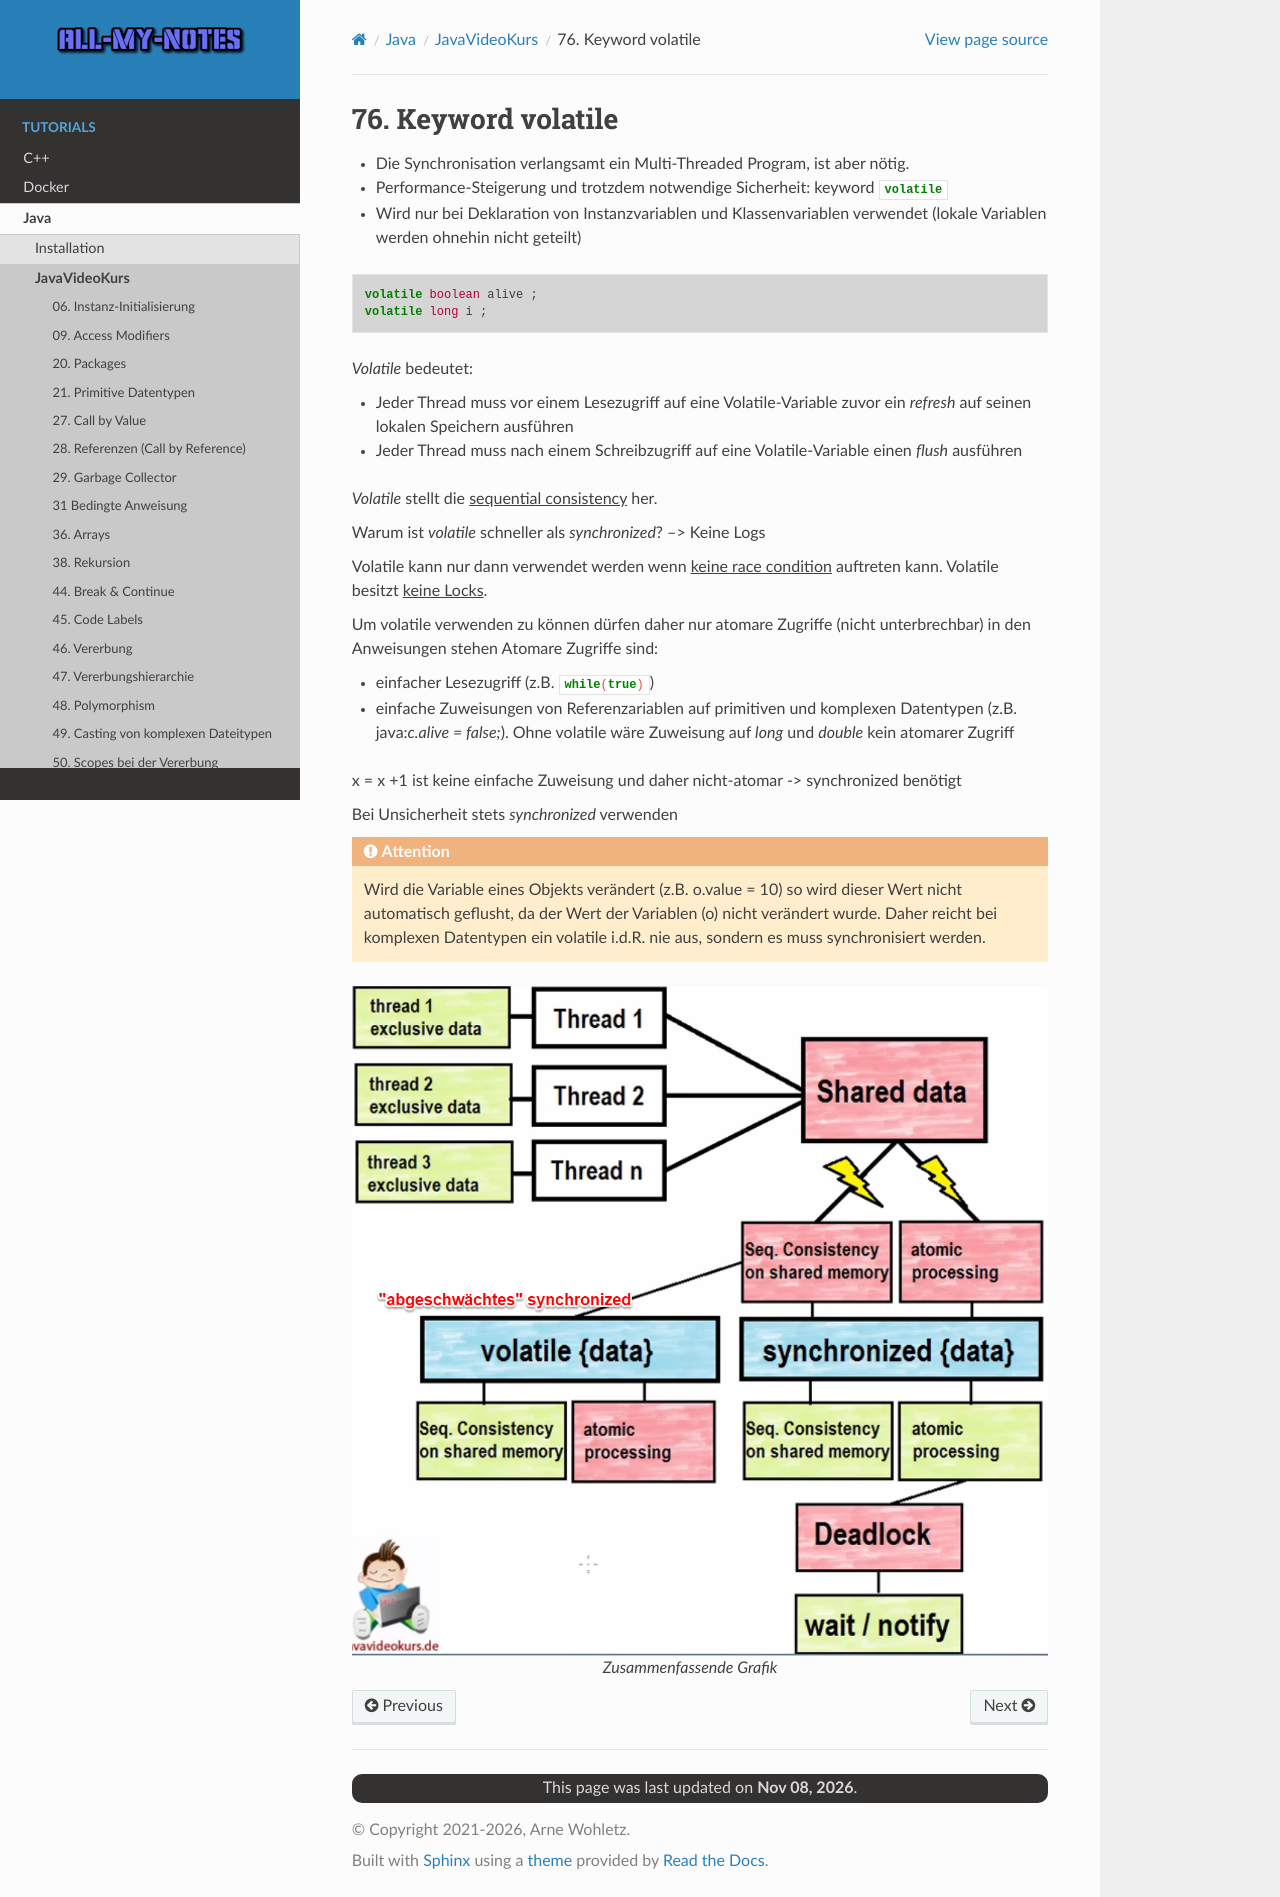

repository: arnewohletz/AllMyNotes · page: tutorial/java/javavideokurs/76_keyword_volatile.html · generator: sphinx

76. Keyword volatile
====================
* Die Synchronisation verlangsamt ein Multi-Threaded Program, ist aber nötig.
* Performance-Steigerung und trotzdem notwendige Sicherheit: keyword :java:`volatile`
* Wird nur bei Deklaration von Instanzvariablen und Klassenvariablen verwendet
  (lokale Variablen werden ohnehin nicht geteilt)

.. code-block:: java

    volatile boolean alive ;
    volatile long i ;

*Volatile* bedeutet:

* Jeder Thread muss vor einem Lesezugriff auf eine Volatile-Variable zuvor ein *refresh*
  auf seinen lokalen Speichern ausführen
* Jeder Thread muss nach einem Schreibzugriff auf eine Volatile-Variable einen *flush* ausführen

*Volatile* stellt die :ulined:`sequential consistency` her.

Warum ist *volatile* schneller als *synchronized*? --> Keine Logs

Volatile kann nur dann verwendet werden wenn :ulined:`keine race condition` auftreten kann.
Volatile besitzt :ulined:`keine Locks`.

Um volatile verwenden zu können dürfen daher nur atomare Zugriffe (nicht unterbrechbar) in den Anweisungen stehen
Atomare Zugriffe sind:

* einfacher Lesezugriff (z.B. :java:`while(true)`)
* einfache Zuweisungen von Referenzariablen auf primitiven und komplexen Datentypen
  (z.B. java:`c.alive = false;`). Ohne volatile wäre Zuweisung auf *long* und *double*
  kein atomarer Zugriff

x = x +1 ist keine einfache Zuweisung und daher nicht-atomar -> synchronized benötigt

Bei Unsicherheit stets *synchronized* verwenden

.. attention::

    Wird die Variable eines Objekts verändert (z.B. o.value = 10) so wird dieser Wert
    nicht automatisch geflusht, da der Wert der Variablen (o) nicht verändert wurde.
    Daher reicht bei komplexen Datentypen ein volatile i.d.R. nie aus, sondern es muss
    synchronisiert werden.

.. figure:: _file/76_keyword_volatile/summary.png
    :align: center

    Zusammenfassende Grafik
